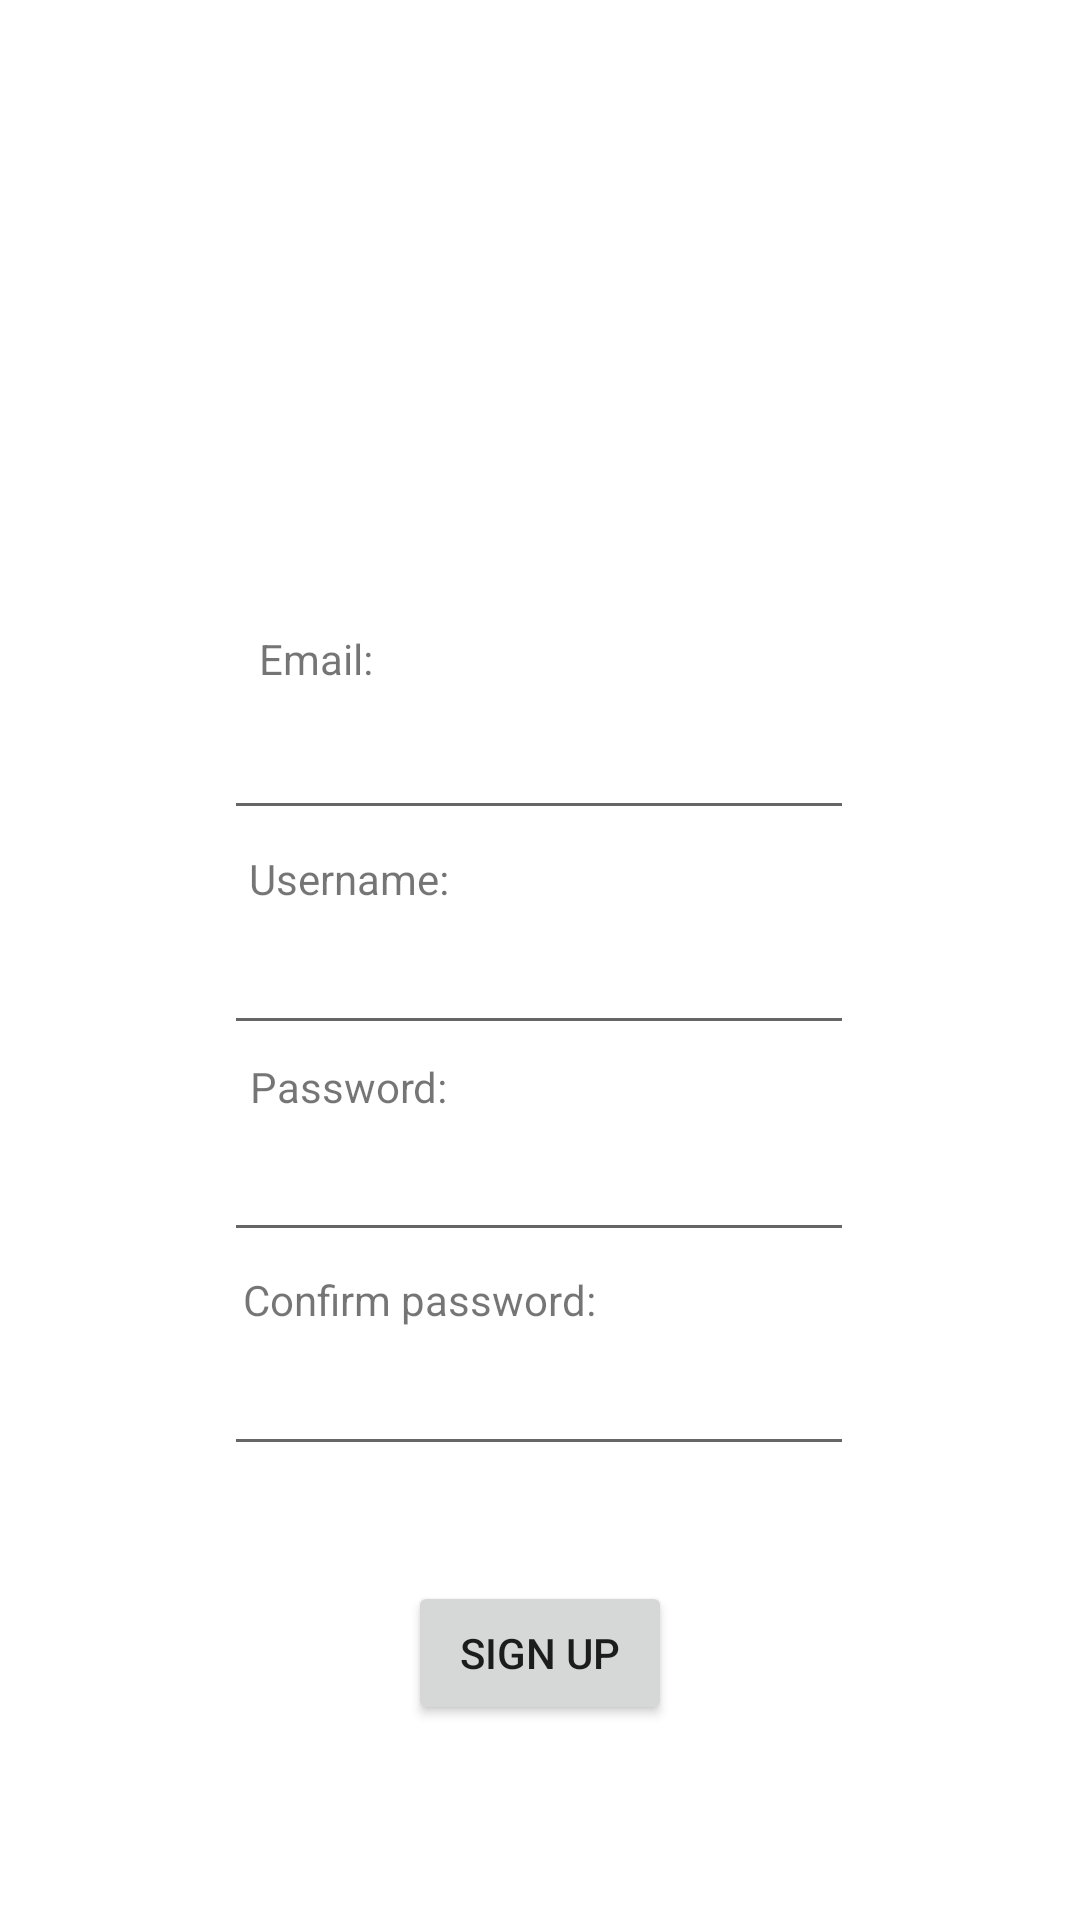

Android layout source for this screen:
<!-- AndroidManifest.xml: application theme Theme.RP_IV -->
<!-- res/layout/activity_signup.xml -->
<?xml version="1.0" encoding="utf-8"?>
<androidx.constraintlayout.widget.ConstraintLayout xmlns:android="http://schemas.android.com/apk/res/android"
    xmlns:app="http://schemas.android.com/apk/res-auto"
    xmlns:tools="http://schemas.android.com/tools"
    android:layout_width="match_parent"
    android:layout_height="match_parent"
    tools:context=".SignupActivity">

    <EditText
        android:id="@+id/passwordConfirm"
        android:layout_width="wrap_content"
        android:layout_height="wrap_content"
        android:ems="10"
        android:inputType="textPassword"
        app:layout_constraintBottom_toBottomOf="parent"
        app:layout_constraintEnd_toEndOf="parent"
        app:layout_constraintHorizontal_bias="0.497"
        app:layout_constraintStart_toStartOf="parent"
        app:layout_constraintTop_toTopOf="parent"
        app:layout_constraintVertical_bias="0.747" />

    <Button
        android:id="@+id/signup"
        android:layout_width="wrap_content"
        android:layout_height="wrap_content"
        android:text="@string/sign_up_button"
        app:layout_constraintBottom_toBottomOf="parent"
        app:layout_constraintEnd_toEndOf="parent"
        app:layout_constraintStart_toStartOf="parent"
        app:layout_constraintTop_toTopOf="parent"
        app:layout_constraintVertical_bias="0.89" />

    <EditText
        android:id="@+id/password"
        android:layout_width="wrap_content"
        android:layout_height="wrap_content"
        android:ems="10"
        android:inputType="textPassword"
        app:layout_constraintBottom_toBottomOf="parent"
        app:layout_constraintEnd_toEndOf="parent"
        app:layout_constraintHorizontal_bias="0.497"
        app:layout_constraintStart_toStartOf="parent"
        app:layout_constraintTop_toTopOf="parent"
        app:layout_constraintVertical_bias="0.628" />

    <EditText
        android:id="@+id/email"
        android:layout_width="wrap_content"
        android:layout_height="wrap_content"
        android:ems="10"
        android:inputType="textEmailAddress"
        app:layout_constraintBottom_toBottomOf="parent"
        app:layout_constraintEnd_toEndOf="parent"
        app:layout_constraintHorizontal_bias="0.497"
        app:layout_constraintStart_toStartOf="parent"
        app:layout_constraintTop_toTopOf="parent"
        app:layout_constraintVertical_bias="0.393" />

    <TextView
        android:id="@+id/passwordLable"
        android:layout_width="wrap_content"
        android:layout_height="wrap_content"
        android:text="@string/password_prompt"
        app:layout_constraintBottom_toBottomOf="parent"
        app:layout_constraintEnd_toEndOf="parent"
        app:layout_constraintHorizontal_bias="0.283"
        app:layout_constraintStart_toStartOf="parent"
        app:layout_constraintTop_toTopOf="parent"
        app:layout_constraintVertical_bias="0.568" />

    <TextView
        android:id="@+id/passwordConfirmLable"
        android:layout_width="wrap_content"
        android:layout_height="wrap_content"
        android:text="Confirm password:"
        app:layout_constraintBottom_toBottomOf="parent"
        app:layout_constraintEnd_toEndOf="parent"
        app:layout_constraintHorizontal_bias="0.334"
        app:layout_constraintStart_toStartOf="parent"
        app:layout_constraintTop_toTopOf="parent"
        app:layout_constraintVertical_bias="0.682" />

    <TextView
        android:id="@+id/usernameLable"
        android:layout_width="wrap_content"
        android:layout_height="wrap_content"
        android:text="@string/username_prompt"
        app:layout_constraintBottom_toBottomOf="parent"
        app:layout_constraintEnd_toEndOf="parent"
        app:layout_constraintHorizontal_bias="0.283"
        app:layout_constraintStart_toStartOf="parent"
        app:layout_constraintTop_toTopOf="parent"
        app:layout_constraintVertical_bias="0.456" />

    <EditText
        android:id="@+id/username"
        android:layout_width="wrap_content"
        android:layout_height="wrap_content"
        android:ems="10"
        android:inputType="textPersonName"
        app:layout_constraintBottom_toBottomOf="parent"
        app:layout_constraintEnd_toEndOf="parent"
        app:layout_constraintHorizontal_bias="0.497"
        app:layout_constraintStart_toStartOf="parent"
        app:layout_constraintTop_toTopOf="parent"
        app:layout_constraintVertical_bias="0.513" />

    <TextView
        android:id="@+id/emailLable"
        android:layout_width="wrap_content"
        android:layout_height="wrap_content"
        android:text="Email:"
        app:layout_constraintBottom_toBottomOf="parent"
        app:layout_constraintEnd_toEndOf="parent"
        app:layout_constraintHorizontal_bias="0.268"
        app:layout_constraintStart_toStartOf="parent"
        app:layout_constraintTop_toTopOf="parent"
        app:layout_constraintVertical_bias="0.338" />

    <ProgressBar
        android:id="@+id/progressBar2"
        style="?android:attr/progressBarStyle"
        android:layout_width="100dp"
        android:layout_height="100dp"
        android:visibility="invisible"
        app:layout_constraintBottom_toBottomOf="parent"
        app:layout_constraintEnd_toEndOf="parent"
        app:layout_constraintStart_toStartOf="parent"
        app:layout_constraintTop_toTopOf="parent" />

</androidx.constraintlayout.widget.ConstraintLayout>
<!-- resources referenced by this layout -->
<resources>
  <string name="password_prompt">Password:</string>
  <string name="sign_up_button">SIGN UP</string>
  <string name="username_prompt">Username:</string>
  <style name="Theme.RP_IV" parent="Theme.MaterialComponents.DayNight.DarkActionBar">
          
          <item name="colorPrimary">@color/purple_500</item>
          <item name="colorPrimaryVariant">@color/purple_700</item>
          <item name="colorOnPrimary">@color/white</item>
          
          <item name="colorSecondary">@color/teal_200</item>
          <item name="colorSecondaryVariant">@color/teal_700</item>
          <item name="colorOnSecondary">@color/black</item>
          
          <item name="android:statusBarColor">?attr/colorPrimaryVariant</item>
          
      </style>
  <!-- not gathered from this repository: default colours our renderer supplied (Android Studio template values) -->
  <color name="purple_500">#FF6200EE</color>
  <color name="purple_700">#FF3700B3</color>
  <color name="teal_200">#FF03DAC5</color>
  <color name="teal_700">#FF018786</color>
  <color name="black">#FF000000</color>
  <color name="white">#FFFFFFFF</color>
</resources>
